Dataset: processed (GitHub, trongvu2003/Pneumonia_Detection). Classes: normal, pneumonia.

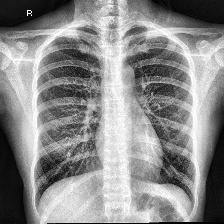
Label: normal

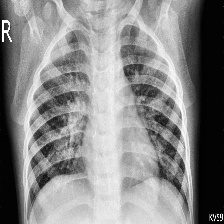
Label: pneumonia

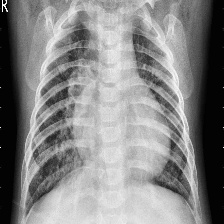
Label: pneumonia

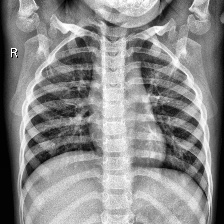
Label: normal

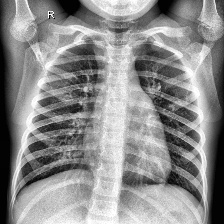
Label: normal

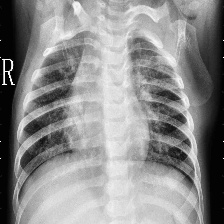
Label: pneumonia
